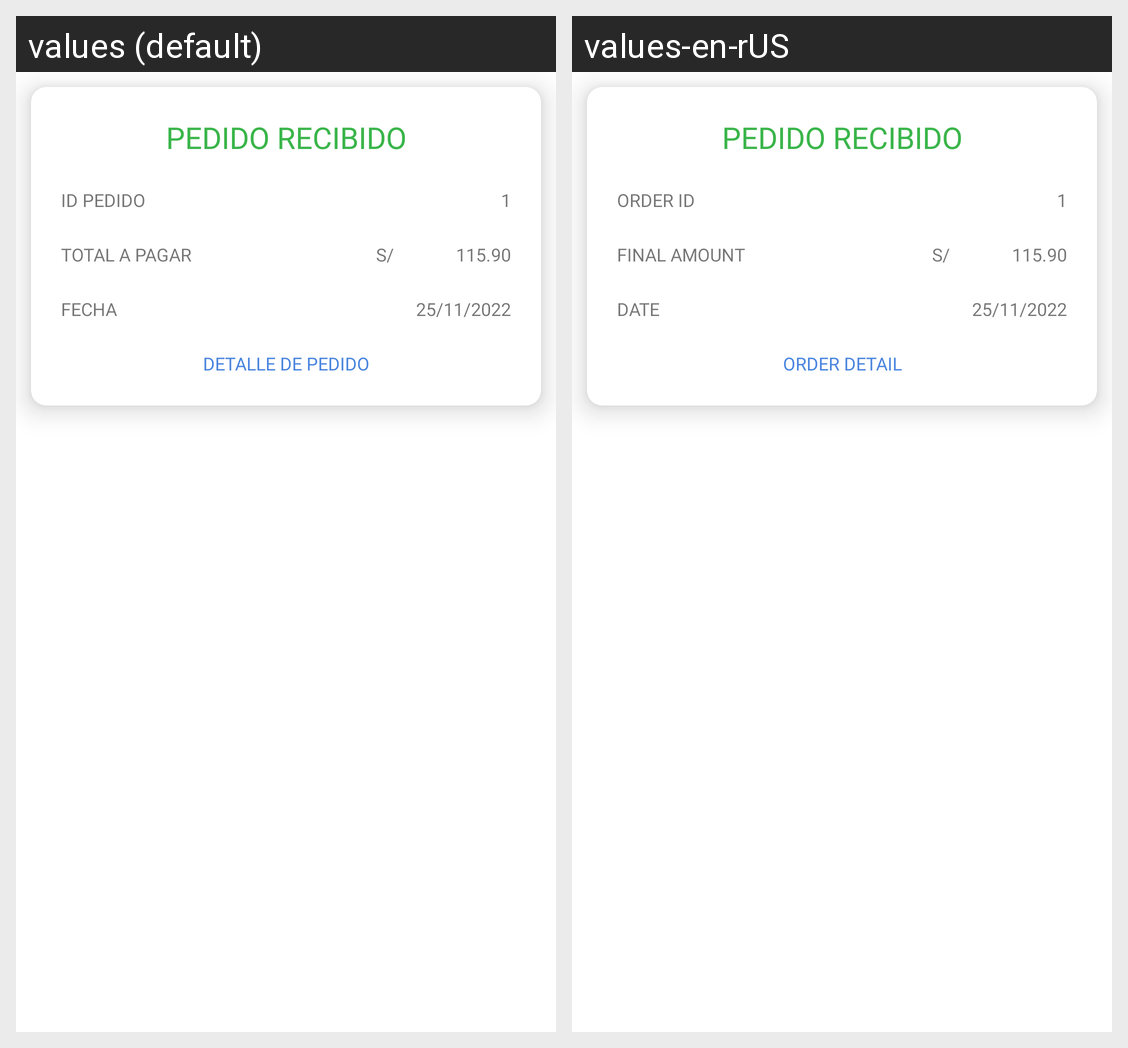

The Android screen above is rendered under two locales of the same app. Produce the string resources it draws, with the default and per-locale values.
Android screen res/layout/pedido_item.xml rendered under 2 locales, left to right: values (default), values-en-rUS. Device: Nexus 5 (rendered at 1080×1920; each locale shown at half size, 540×960, under a caption strip naming it); theme Acevedo_EvalFinal_Principal.
Strings drawn on this screen, with the default value and each locale's value (text and hints the layout hard-codes, and strings that could not be matched under every locale, appear in the picture but are not listed):

idpedido
  values: id pedido
  values-en-rUS: order id

TotalPagar
  values: Total a pagar
  values-en-rUS: final amount

fecha
  values: fecha
  values-en-rUS: date

DetPedidos
  values: Detalle de Pedido
  values-en-rUS: Order Detail
